Labelled photos from "dataset", an image-classification folder in Supernova1024/OCR_linearSVM. The possible labels are: whitetail deer, aeroplane, bicycle, black bear, car, hog, raccoon, turkey.

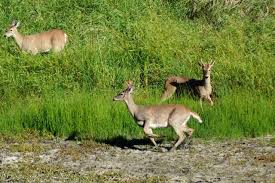
Label: whitetail deer

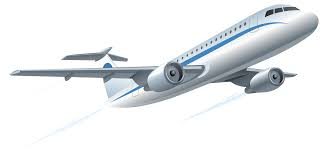
Label: aeroplane

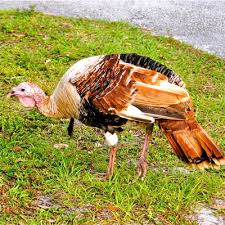
Label: turkey

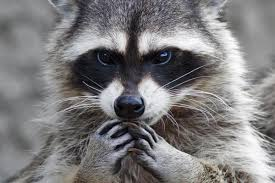
Label: raccoon

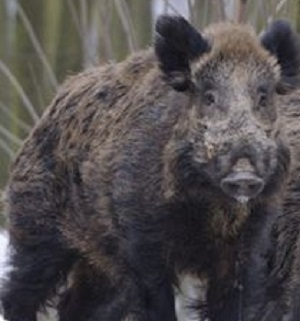
Label: hog

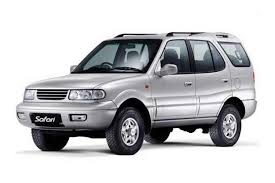
Label: car
